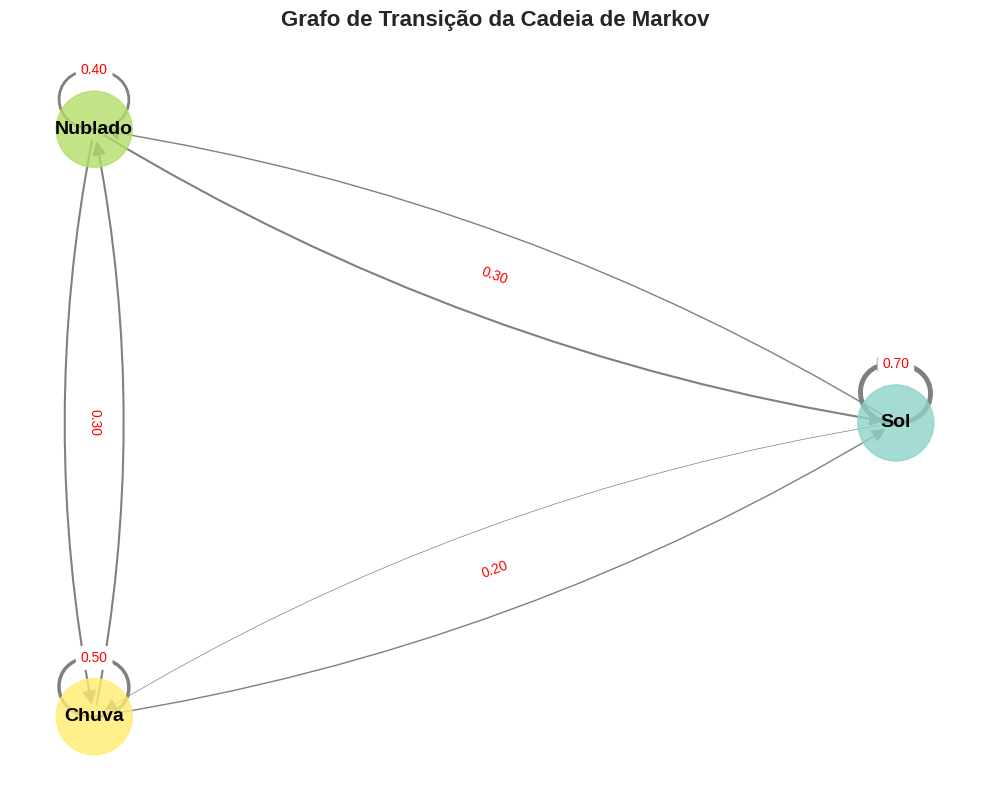
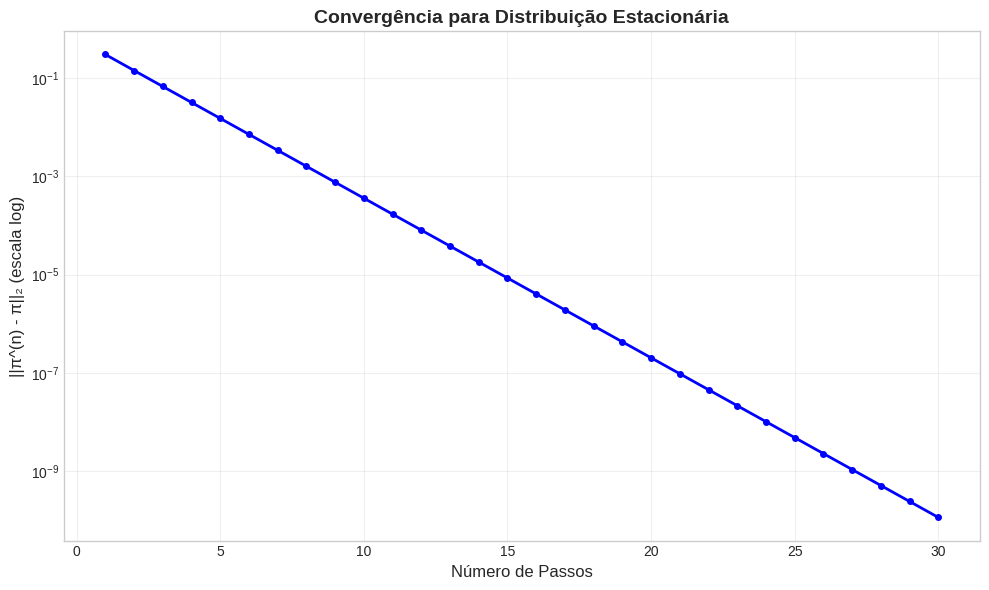
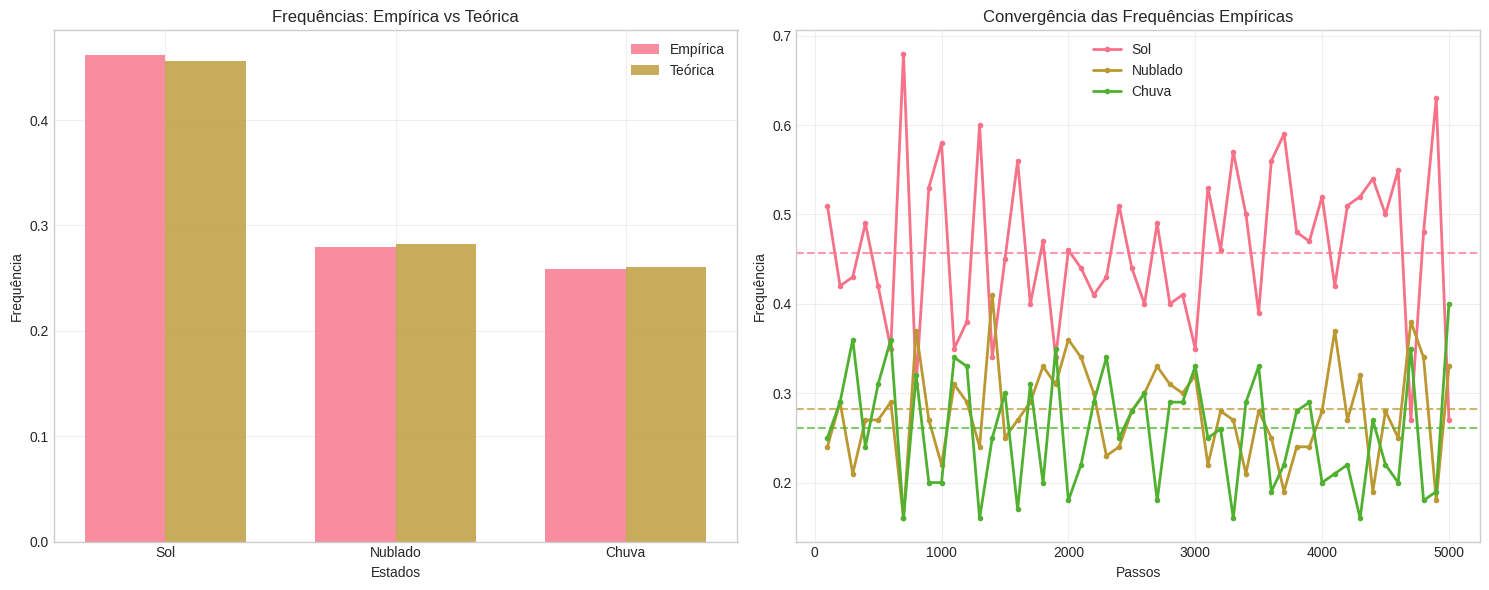

Python code for these plots, in order:
import numpy as np
import matplotlib.pyplot as plt
import networkx as nx
from typing import List, Tuple
import seaborn as sns

# Configuração para gráficos mais profissionais
plt.style.use('seaborn-v0_8-whitegrid')
sns.set_palette("husl")

class MarkovChain:
    """
    Classe para modelar e analisar Cadeias de Markov discretas.

    Attributes:
        states (List[str]): Lista dos estados possíveis
        P (np.ndarray): Matriz de transição
        n_states (int): Número de estados
    """

    def __init__(self, states: List[str], transition_matrix: np.ndarray):
        """
        Inicializa a Cadeia de Markov.

        Args:
            states: Lista com nomes dos estados
            transition_matrix: Matriz de transição (n×n)

        Raises:
            AssertionError: Se a matriz não for estocástica
        """
        self.states = states
        self.P = np.array(transition_matrix)
        self.n_states = len(states)

        # Validações
        self._validate_transition_matrix()

    def _validate_transition_matrix(self):
        """Valida se a matriz de transição é estocástica."""
        assert self.P.shape == (self.n_states, self.n_states), \
            "Dimensões da matriz incompatíveis com número de estados"
        assert np.allclose(self.P.sum(axis=1), 1, rtol=1e-10), \
            "A matriz de transição deve ser estocástica (linhas somam 1)"
        assert np.all(self.P >= 0), \
            "Probabilidades devem ser não-negativas"

    def simulate_path(self, start_state: str, steps: int = 100,
                     random_seed: int = None) -> List[str]:
        """
        Simula uma trajetória da cadeia de Markov.

        Args:
            start_state: Estado inicial
            steps: Número de passos a simular
            random_seed: Semente para reprodutibilidade

        Returns:
            Lista com a sequência de estados visitados
        """
        if random_seed is not None:
            np.random.seed(random_seed)

        current = self.states.index(start_state)
        path = [start_state]

        for _ in range(steps):
            current = np.random.choice(self.n_states, p=self.P[current])
            path.append(self.states[current])

        return path

    def stationary_distribution(self) -> np.ndarray:
        """
        Calcula a distribuição estacionária π tal que πP = π.

        Returns:
            Vetor com a distribuição estacionária
        """
        # Método dos autovalores/autovetores
        eigenvals, eigenvecs = np.linalg.eig(self.P.T)

        # Encontra autovalor mais próximo de 1
        idx = np.argmin(np.abs(eigenvals - 1.0))
        pi = eigenvecs[:, idx].real

        # Normaliza para garantir que soma 1
        pi = np.abs(pi) / np.sum(np.abs(pi))

        return pi

    def n_step_transition(self, n: int) -> np.ndarray:
        """
        Calcula a matriz de transição em n passos: P^n

        Args:
            n: Número de passos

        Returns:
            Matriz P^n
        """
        return np.linalg.matrix_power(self.P, n)

    def mean_return_time(self) -> dict:
        """
        Calcula o tempo médio de retorno para cada estado.

        Returns:
            Dicionário com tempos médios de retorno
        """
        pi = self.stationary_distribution()
        return {state: 1/prob for state, prob in zip(self.states, pi)}

    def analyze_convergence(self, max_steps: int = 50) -> Tuple[np.ndarray, np.ndarray]:
        """
        Analisa a convergência para a distribuição estacionária.

        Args:
            max_steps: Número máximo de passos a analisar

        Returns:
            Tupla com (passos, normas da diferença)
        """
        pi = self.stationary_distribution()
        steps = np.arange(1, max_steps + 1)
        norms = []

        initial_dist = np.array([1, 0, 0])  # Começando do primeiro estado

        for n in steps:
            P_n = self.n_step_transition(n)
            current_dist = initial_dist @ P_n
            norm = np.linalg.norm(current_dist - pi)
            norms.append(norm)

        return steps, np.array(norms)

    def plot_transition_graph(self, figsize: Tuple[int, int] = (10, 8),
                            min_edge_weight: float = 0.01):
        """
        Visualiza o grafo de transição da cadeia de Markov.

        Args:
            figsize: Dimensões da figura
            min_edge_weight: Peso mínimo para mostrar aresta
        """
        G = nx.DiGraph()

        # Adiciona nós e arestas
        for i in range(self.n_states):
            G.add_node(self.states[i])
            for j in range(self.n_states):
                if self.P[i, j] > min_edge_weight:
                    G.add_edge(self.states[i], self.states[j],
                             weight=self.P[i, j])

        # Layout e cores
        pos = nx.circular_layout(G)
        node_colors = plt.cm.Set3(np.linspace(0, 1, self.n_states))

        plt.figure(figsize=figsize)

        # Desenha nós
        nx.draw_networkx_nodes(G, pos, node_color=node_colors,
                              node_size=3000, alpha=0.8)

        # Desenha arestas com espessura proporcional ao peso
        edges = G.edges(data=True)
        weights = [d['weight'] for (u, v, d) in edges]
        nx.draw_networkx_edges(G, pos, width=[w*5 for w in weights],
                              edge_color='gray', arrows=True, arrowsize=20,
                              connectionstyle="arc3,rad=0.1")

        # Labels dos nós
        nx.draw_networkx_labels(G, pos, font_size=14, font_weight='bold')

        # Labels das arestas
        edge_labels = {(u, v): f"{d['weight']:.2f}"
                      for u, v, d in edges}
        nx.draw_networkx_edge_labels(G, pos, edge_labels, font_size=10,
                                   font_color='red')

        plt.title("Grafo de Transição da Cadeia de Markov",
                 fontsize=16, fontweight='bold')
        plt.axis('off')
        plt.tight_layout()
        plt.show()

    def plot_convergence_analysis(self, max_steps: int = 50):
        """
        Plota a análise de convergência para distribuição estacionária.

        Args:
            max_steps: Número máximo de passos
        """
        steps, norms = self.analyze_convergence(max_steps)

        plt.figure(figsize=(10, 6))
        plt.semilogy(steps, norms, 'b-', linewidth=2, marker='o', markersize=4)
        plt.xlabel('Número de Passos', fontsize=12)
        plt.ylabel('||π^(n) - π||₂ (escala log)', fontsize=12)
        plt.title('Convergência para Distribuição Estacionária',
                 fontsize=14, fontweight='bold')
        plt.grid(True, alpha=0.3)
        plt.tight_layout()
        plt.show()

    def plot_simulation_analysis(self, start_state: str, steps: int = 1000,
                               random_seed: int = 42):
        """
        Plota análise da simulação comparando com teoria.

        Args:
            start_state: Estado inicial
            steps: Número de passos
            random_seed: Semente aleatória
        """
        # Simula trajetória
        path = self.simulate_path(start_state, steps, random_seed)

        # Calcula frequências empíricas
        unique, counts = np.unique(path, return_counts=True)
        empirical_freq = dict(zip(unique, counts / len(path)))

        # Distribuição teórica
        pi = self.stationary_distribution()
        theoretical_freq = {state: prob for state, prob in zip(self.states, pi)}

        # Plot comparativo
        fig, (ax1, ax2) = plt.subplots(1, 2, figsize=(15, 6))

        # Frequências
        states_plot = self.states
        empirical_values = [empirical_freq.get(s, 0) for s in states_plot]
        theoretical_values = [theoretical_freq[s] for s in states_plot]

        x = np.arange(len(states_plot))
        width = 0.35

        ax1.bar(x - width/2, empirical_values, width, label='Empírica', alpha=0.8)
        ax1.bar(x + width/2, theoretical_values, width, label='Teórica', alpha=0.8)
        ax1.set_xlabel('Estados')
        ax1.set_ylabel('Frequência')
        ax1.set_title('Frequências: Empírica vs Teórica')
        ax1.set_xticks(x)
        ax1.set_xticklabels(states_plot)
        ax1.legend()
        ax1.grid(True, alpha=0.3)

        # Evolução temporal das frequências
        window_size = min(100, steps // 10)
        time_points = range(window_size, len(path), window_size)

        for i, state in enumerate(self.states):
            frequencies = []
            for t in time_points:
                window = path[t-window_size:t]
                freq = window.count(state) / len(window)
                frequencies.append(freq)

            ax2.plot(time_points, frequencies, label=f'{state}',
                    marker='o', markersize=3, linewidth=2)
            ax2.axhline(y=pi[i], color=f'C{i}', linestyle='--', alpha=0.7)

        ax2.set_xlabel('Passos')
        ax2.set_ylabel('Frequência')
        ax2.set_title('Convergência das Frequências Empíricas')
        ax2.legend()
        ax2.grid(True, alpha=0.3)

        plt.tight_layout()
        plt.show()

        return empirical_freq, theoretical_freq

def main():
    """Função principal para demonstrar o uso da classe."""

    # Definição do problema: Modelo de Clima Simplificado
    states = ['Sol', 'Nublado', 'Chuva']

    # Matriz de transição (interpretação meteorológica realística)
    P = np.array([
        [0.7, 0.2, 0.1],  # Sol → {Sol: 70%, Nublado: 20%, Chuva: 10%}
        [0.3, 0.4, 0.3],  # Nublado → {Sol: 30%, Nublado: 40%, Chuva: 30%}
        [0.2, 0.3, 0.5]   # Chuva → {Sol: 20%, Nublado: 30%, Chuva: 50%}
    ])

    print("=" * 60)
    print("ANÁLISE DE CADEIA DE MARKOV - MODELO CLIMÁTICO")
    print("=" * 60)

    # Cria a cadeia de Markov
    mc = MarkovChain(states, P)

    # 1. Análise da matriz de transição
    print("\n📊 MATRIZ DE TRANSIÇÃO:")
    print("-" * 30)
    for i, state in enumerate(states):
        row_str = " | ".join([f"{P[i,j]:.3f}" for j in range(len(states))])
        print(f"{state:>8} | {row_str}")

    # 2. Distribuição estacionária
    pi = mc.stationary_distribution()
    print("\n⚖️ DISTRIBUIÇÃO ESTACIONÁRIA:")
    print("-" * 35)
    for state, prob in zip(states, pi):
        print(f"{state:>8}: {prob:.4f} ({prob*100:.2f}%)")

    # 3. Tempos médios de retorno
    return_times = mc.mean_return_time()
    print("\n⏰ TEMPO MÉDIO DE RETORNO:")
    print("-" * 30)
    for state, time in return_times.items():
        print(f"{state:>8}: {time:.2f} dias")

    # 4. Simulação
    print("\n🎲 SIMULAÇÃO (15 dias, começando com Sol):")
    print("-" * 45)
    trajectory = mc.simulate_path('Sol', 15, random_seed=42)
    traj_str = ' → '.join(trajectory)
    print(f"Trajetória: {traj_str}")

    # 5. Análise de convergência em n passos
    print("\n📈 PROBABILIDADES EM N PASSOS (partindo de Sol):")
    print("-" * 50)
    for n in [1, 5, 10, 20]:
        P_n = mc.n_step_transition(n)
        probs = P_n[0]  # Primeira linha (partindo de Sol)
        print(f"n={n:2d}: ", end="")
        for i, state in enumerate(states):
            print(f"{state}: {probs[i]:.4f} ", end="")
        print()

    # Visualizações
    print("\n📈 Gerando visualizações...")

    # Grafo de transição
    mc.plot_transition_graph()

    # Análise de convergência
    mc.plot_convergence_analysis(30)

    # Análise de simulação
    emp_freq, theo_freq = mc.plot_simulation_analysis('Sol', 5000)

    print("\n✅ Análise completa!")

if __name__ == "__main__":
    main()
